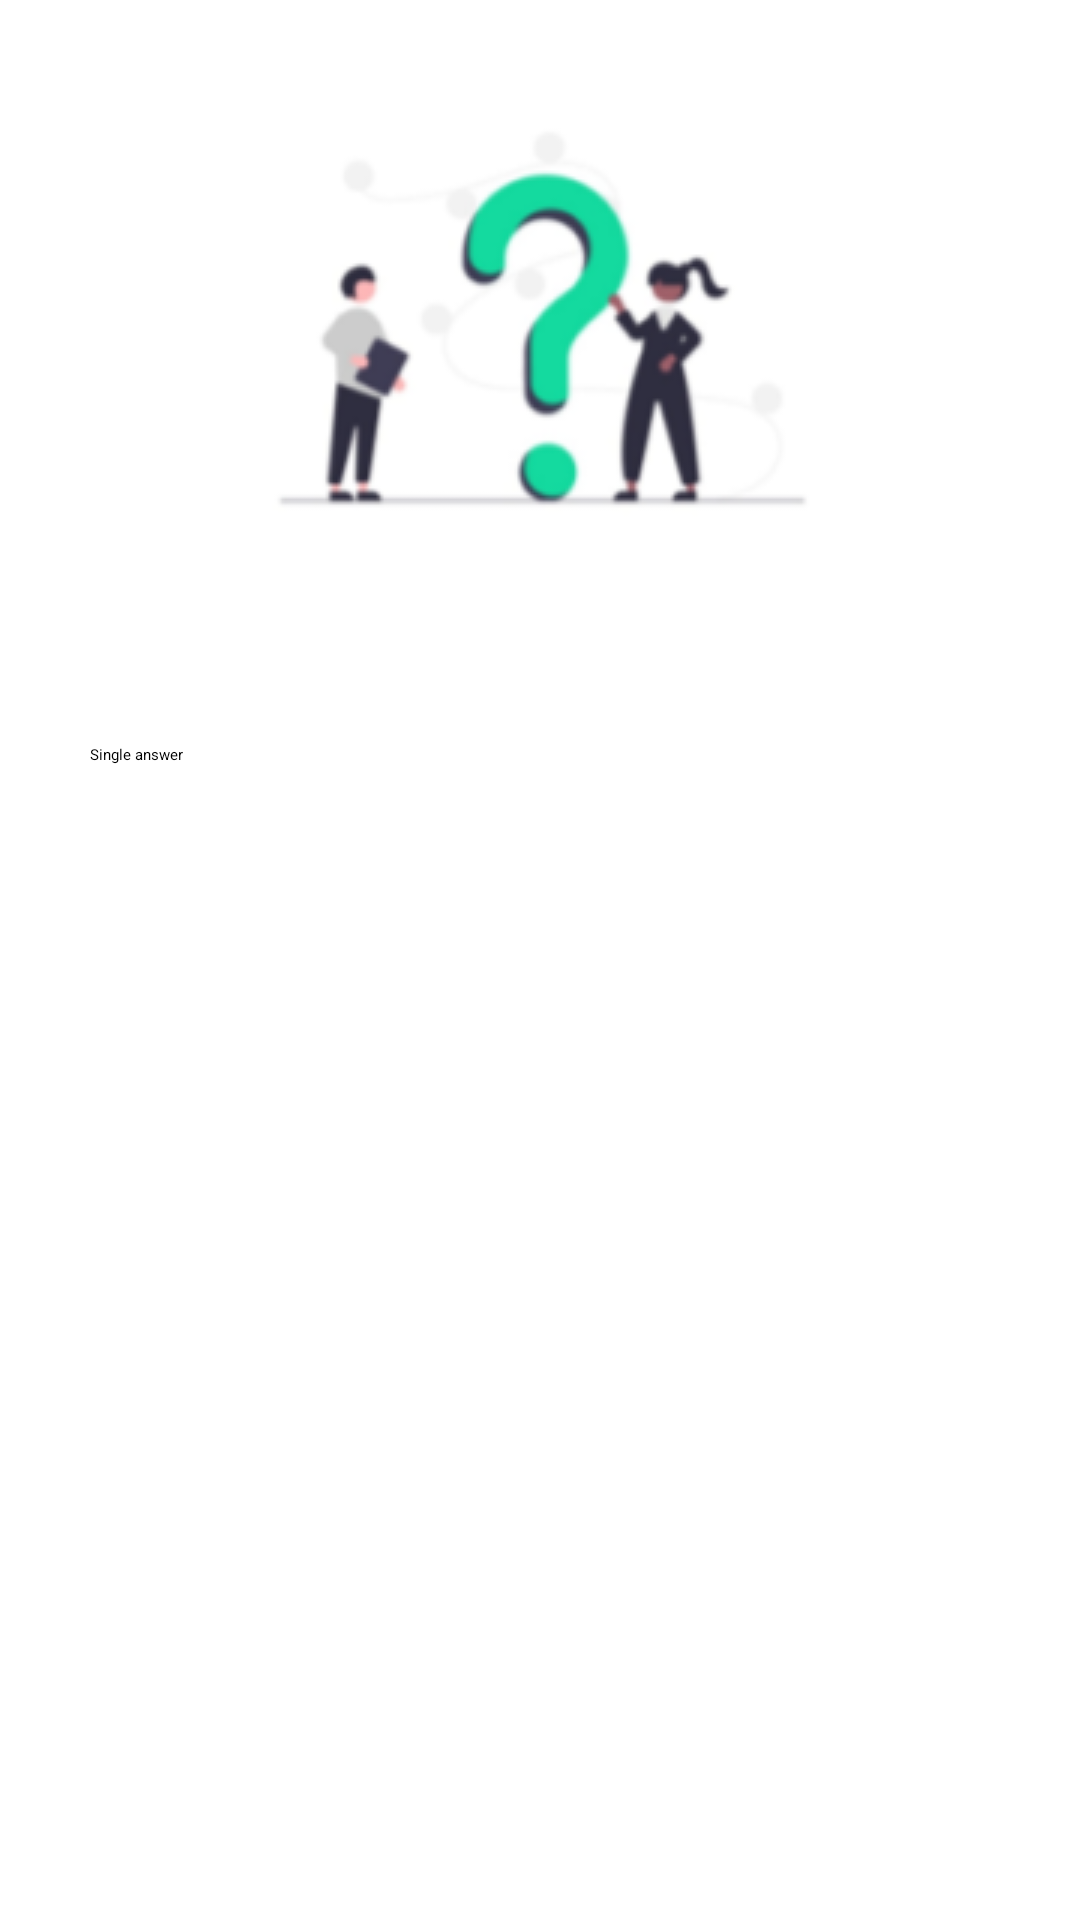

Android layout source for this screen:
<!-- AndroidManifest.xml: application theme Theme.QuizApp -->
<!-- res/layout/fragment_detail.xml -->
<?xml version="1.0" encoding="utf-8"?>
<androidx.constraintlayout.widget.ConstraintLayout xmlns:android="http://schemas.android.com/apk/res/android"
    xmlns:tools="http://schemas.android.com/tools"
    android:layout_width="match_parent"
    android:layout_height="match_parent"
    xmlns:app="http://schemas.android.com/apk/res-auto"
    tools:context=".activity.fragments.DetailFragment">

    <ImageView
        android:id="@+id/detail_image"
        android:layout_width="wrap_content"
        android:layout_height="wrap_content"
        app:layout_constraintTop_toTopOf="parent"
        app:layout_constraintLeft_toLeftOf="parent"
        app:layout_constraintRight_toRightOf="parent"
        android:layout_marginTop="30dp"
        android:background="@drawable/detail" />

    <TextView
        android:id="@+id/detail_question"
        android:layout_width="wrap_content"
        android:layout_height="wrap_content"
        android:layout_marginLeft="30dp"
        android:layout_marginStart="30dp"
        android:layout_marginTop="30dp"
        android:textStyle="bold"
        android:textSize="20sp"
        app:layout_constraintLeft_toLeftOf="parent"
        app:layout_constraintRight_toRightOf="parent"
        android:layout_marginRight="30dp"
        app:layout_constraintTop_toBottomOf="@id/detail_image" />

    <TextView
        android:id="@+id/single_answer"
        android:layout_width="wrap_content"
        android:layout_height="wrap_content"
        android:text="@string/single_answer"
        android:layout_marginLeft="30dp"
        app:layout_constraintLeft_toLeftOf="parent"
        android:layout_marginTop="15dp"
        app:layout_constraintTop_toBottomOf="@id/detail_question"
        android:layout_marginStart="30dp" />

    <TextView
        android:id="@+id/answer1_detail"
        android:layout_width="wrap_content"
        android:layout_height="wrap_content"
        android:layout_marginLeft="30dp"
        android:layout_marginStart="30dp"
        android:layout_marginTop="60dp"
        app:layout_constraintLeft_toLeftOf="parent"
        app:layout_constraintTop_toBottomOf="@id/single_answer"
        android:textColor="@color/green" />

    <TextView
        android:id="@+id/answer2_detail"
        android:layout_width="wrap_content"
        android:layout_height="wrap_content"
        android:layout_marginLeft="30dp"
        android:layout_marginStart="30dp"
        android:layout_marginTop="30dp"
        app:layout_constraintLeft_toLeftOf="parent"
        app:layout_constraintTop_toBottomOf="@id/answer1_detail" />

    <TextView
        android:id="@+id/answer3_detail"
        android:layout_width="wrap_content"
        android:layout_height="wrap_content"
        android:layout_marginLeft="30dp"
        android:layout_marginStart="30dp"
        android:layout_marginTop="30dp"
        app:layout_constraintLeft_toLeftOf="parent"
        app:layout_constraintTop_toBottomOf="@id/answer2_detail" />

    <TextView
        android:id="@+id/answer4_detail"
        android:layout_width="wrap_content"
        android:layout_height="wrap_content"
        android:layout_marginLeft="30dp"
        android:layout_marginStart="30dp"
        android:layout_marginTop="30dp"
        app:layout_constraintLeft_toLeftOf="parent"
        app:layout_constraintTop_toBottomOf="@id/answer3_detail" />

</androidx.constraintlayout.widget.ConstraintLayout>
<!-- resources referenced by this layout -->
<resources>
  <color name="green">#013602</color>
  <!-- drawable detail: png bitmap (drawable, 17911 bytes) -->
  <string name="single_answer">Single answer</string>
  <style name="Theme.QuizApp" parent="Theme.MaterialComponents.DayNight.NoActionBar">
  
  
  
  
  
  
  
  
  
  
  
      </style>
</resources>
